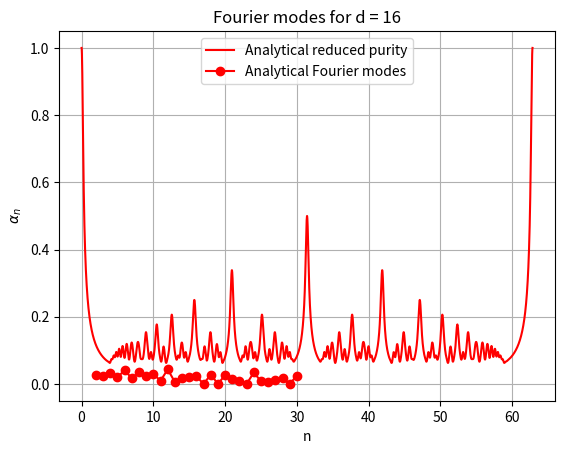

Recreate this plot in Python.
"""This code is used to calculate the analytical Fourier modes and to draw their distribution in a graph.""" 

import numpy as np
import matplotlib.pyplot as plt

# Choose dimension d equal to a power of 2, number of partitions p for the graph of reduced purity and any frequency w
d = 16
p = 4000
w = 0.1

# Calculate the divisors of the integer n
def get_all_divisors(n):
    # Initialize a list to store all divisors
    divisors = set()
    
    # Loop to find divisors
    for i in range(1, int(n ** 0.5) + 1):
        if n % i == 0:
            # If i is a divisor, n // i is also a divisor
            divisors.add(i)
            divisors.add(n // i)
    
    # Return the divisors in ascending order
    return sorted(divisors)

# Functions for calculating analytical Fourier modes and reduced purity
def results(n):
    # Auxiliary function for Fourier mode calculations
    divisors = get_all_divisors(n)
    z = len(divisors) - 1
    R = sum(divisors)
    z_red = int(np.ceil(z/2))
    s = 0
    zt = z + 1
    for i in range(z_red, z + 1):
        if divisors[i] >= d:
            if divisors[i] != divisors[z - i]:
                s += divisors[i] + divisors[z - i]
                zt -= 2
            else:
                s += divisors[i]
                zt -= 1
    return R - s, zt

def calc_alpha_n(n):
    # Analytical calculation of Fourier modes
    Rt, Zt = results(n)
    if n <= (d - 1) * (d - 1):
        return 4 / (d**4) * (Zt * (d**2 + n) - 2 * d * Rt)
    else:
        return 0

def Trace_analytical(t):
    # Analytical calculation of reduced purity
    Tr_part = sum(calc_alpha_n(v) * np.cos(v * w * t) for v in range(1, (d - 1)**2 + 1))
    Tr_analit = ((2 * d**3 - d**2) / d**4) + Tr_part
    return Tr_analit

# Definition of the period T = 2pi/w, discretized into p partitions
t_val = np.linspace(0, 2*np.pi / w, p)

# Definition of the range of n, excluding n = 1
n_val = np.arange(2, 2*d - 1)
alpha_n = np.array([calc_alpha_n(n) for n in n_val])

# Graph of the analytical reduced purity (trace)
plt.plot(t_val, Trace_analytical(t_val), label='Analytical reduced purity', color='red')
plt.xlabel('t')
plt.ylabel(r'$Tr(\rho_A^2)$')
plt.title(f'Reduced purity vs time for $d = {d}$')
plt.grid(True)
plt.legend()
plt.show()

# Graph of the analytical Fourier modes
plt.plot(n_val, alpha_n, marker='o', linestyle='-', label='Analytical Fourier modes', color='red')
plt.xlabel('n')
plt.ylabel(r'$\alpha_n$')
plt.title(f'Fourier modes for d = {d}')
plt.grid(True)
plt.legend()
plt.show()